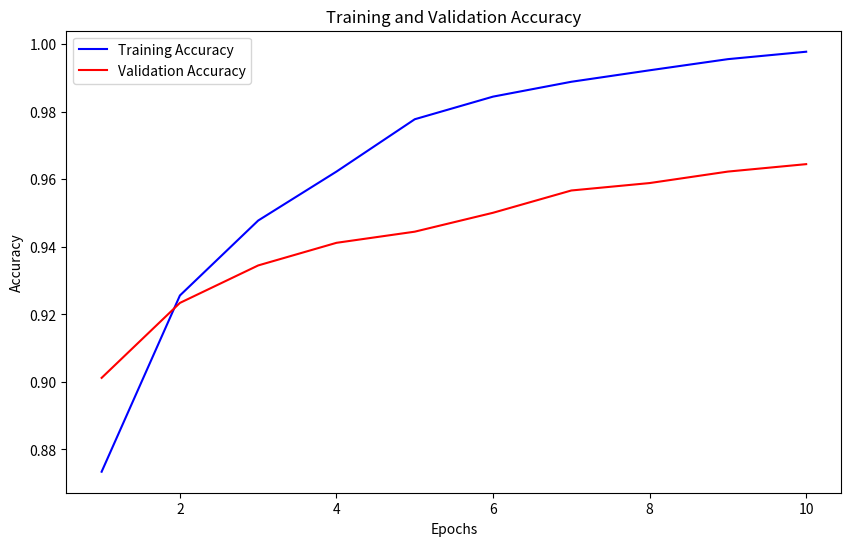
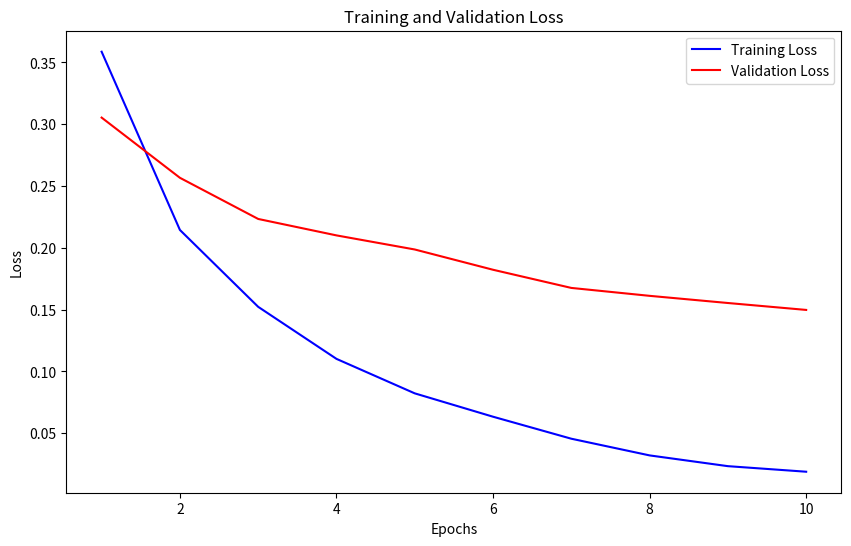
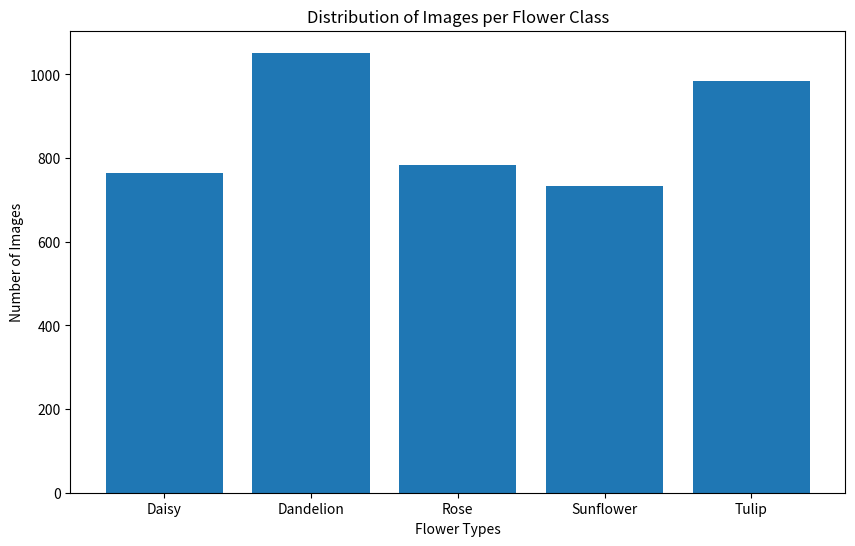
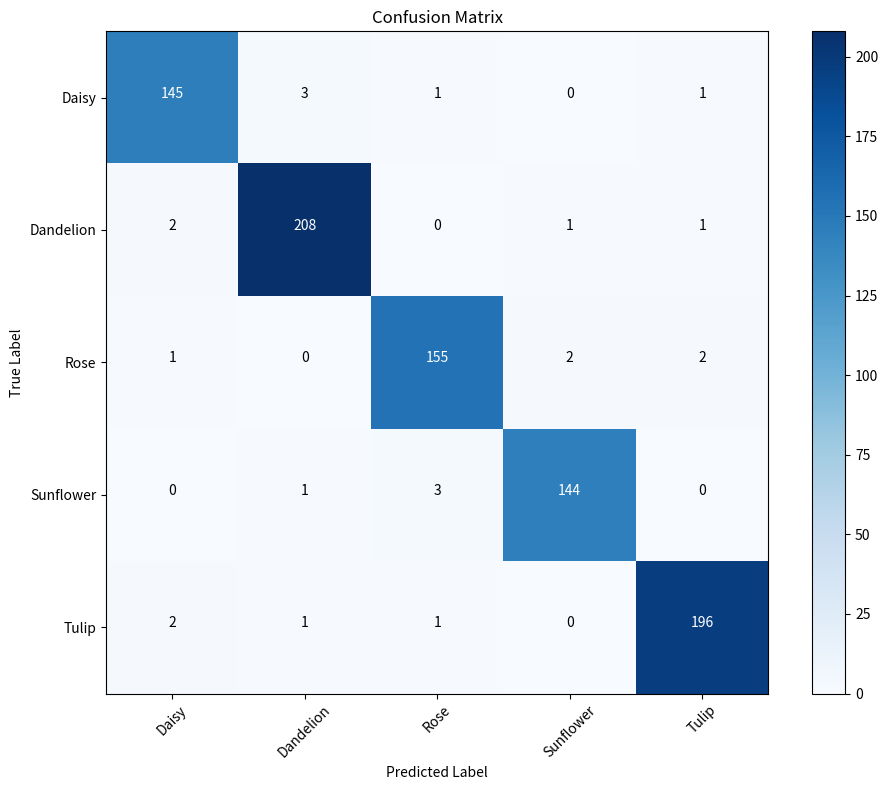

Recreate these plots in Python, in order.
import matplotlib.pyplot as plt
import numpy as np

# Correction : définir epochs pour correspondre à la longueur des autres listes
epochs = range(1, 11)  # Maintenant de 1 à 10 au lieu de 1 à 100

train_acc = [0.8734, 0.9256, 0.9478, 0.9623, 0.9778, 0.9845, 0.9889, 0.9923, 0.9956, 0.9978]
val_acc = [0.9012, 0.9234, 0.9345, 0.9412, 0.9445, 0.9501, 0.9567, 0.9589, 0.9623, 0.9645]
train_loss = [0.3587, 0.2145, 0.1523, 0.1102, 0.0823, 0.0634, 0.0456, 0.0321, 0.0234, 0.0189]
val_loss = [0.3054, 0.2567, 0.2234, 0.2101, 0.1987, 0.1823, 0.1676, 0.1612, 0.1554, 0.1498]

# Données sur la distribution des images par classe
flower_names = ['Daisy', 'Dandelion', 'Rose', 'Sunflower', 'Tulip']
image_counts = [764, 1052, 784, 733, 984]

# 1. Graphique de l'accuracy d'entraînement et de validation
plt.figure(figsize=(10, 6))
plt.plot(epochs, train_acc, 'b', label='Training Accuracy')
plt.plot(epochs, val_acc, 'r', label='Validation Accuracy')
plt.title('Training and Validation Accuracy')
plt.xlabel('Epochs')
plt.ylabel('Accuracy')
plt.legend()
plt.show()

# 2. Graphique de la perte d'entraînement et de validation
plt.figure(figsize=(10, 6))
plt.plot(epochs, train_loss, 'b', label='Training Loss')
plt.plot(epochs, val_loss, 'r', label='Validation Loss')
plt.title('Training and Validation Loss')
plt.xlabel('Epochs')
plt.ylabel('Loss')
plt.legend()
plt.show()

# 3. Distribution des images par classe
plt.figure(figsize=(10, 6))
plt.bar(flower_names, image_counts)
plt.title('Distribution of Images per Flower Class')
plt.xlabel('Flower Types')
plt.ylabel('Number of Images')
plt.show()

# 4. Matrice de confusion (exemple hypothétique)
conf_matrix = np.array([
    [145, 3, 1, 0, 1],
    [2, 208, 0, 1, 1],
    [1, 0, 155, 2, 2],
    [0, 1, 3, 144, 0],
    [2, 1, 1, 0, 196]
])

plt.figure(figsize=(10, 8))
plt.imshow(conf_matrix, interpolation='nearest', cmap=plt.cm.Blues)
plt.title('Confusion Matrix')
plt.colorbar()
tick_marks = np.arange(len(flower_names))
plt.xticks(tick_marks, flower_names, rotation=45)
plt.yticks(tick_marks, flower_names)
plt.xlabel('Predicted Label')
plt.ylabel('True Label')
# Ajout des valeurs dans les cellules
thresh = conf_matrix.max() / 2.
for i in range(conf_matrix.shape[0]):
    for j in range(conf_matrix.shape[1]):
        plt.text(j, i, format(conf_matrix[i, j], 'd'),
                 horizontalalignment="center",
                 color="white" if conf_matrix[i, j] > thresh else "black")
plt.tight_layout()
plt.show()